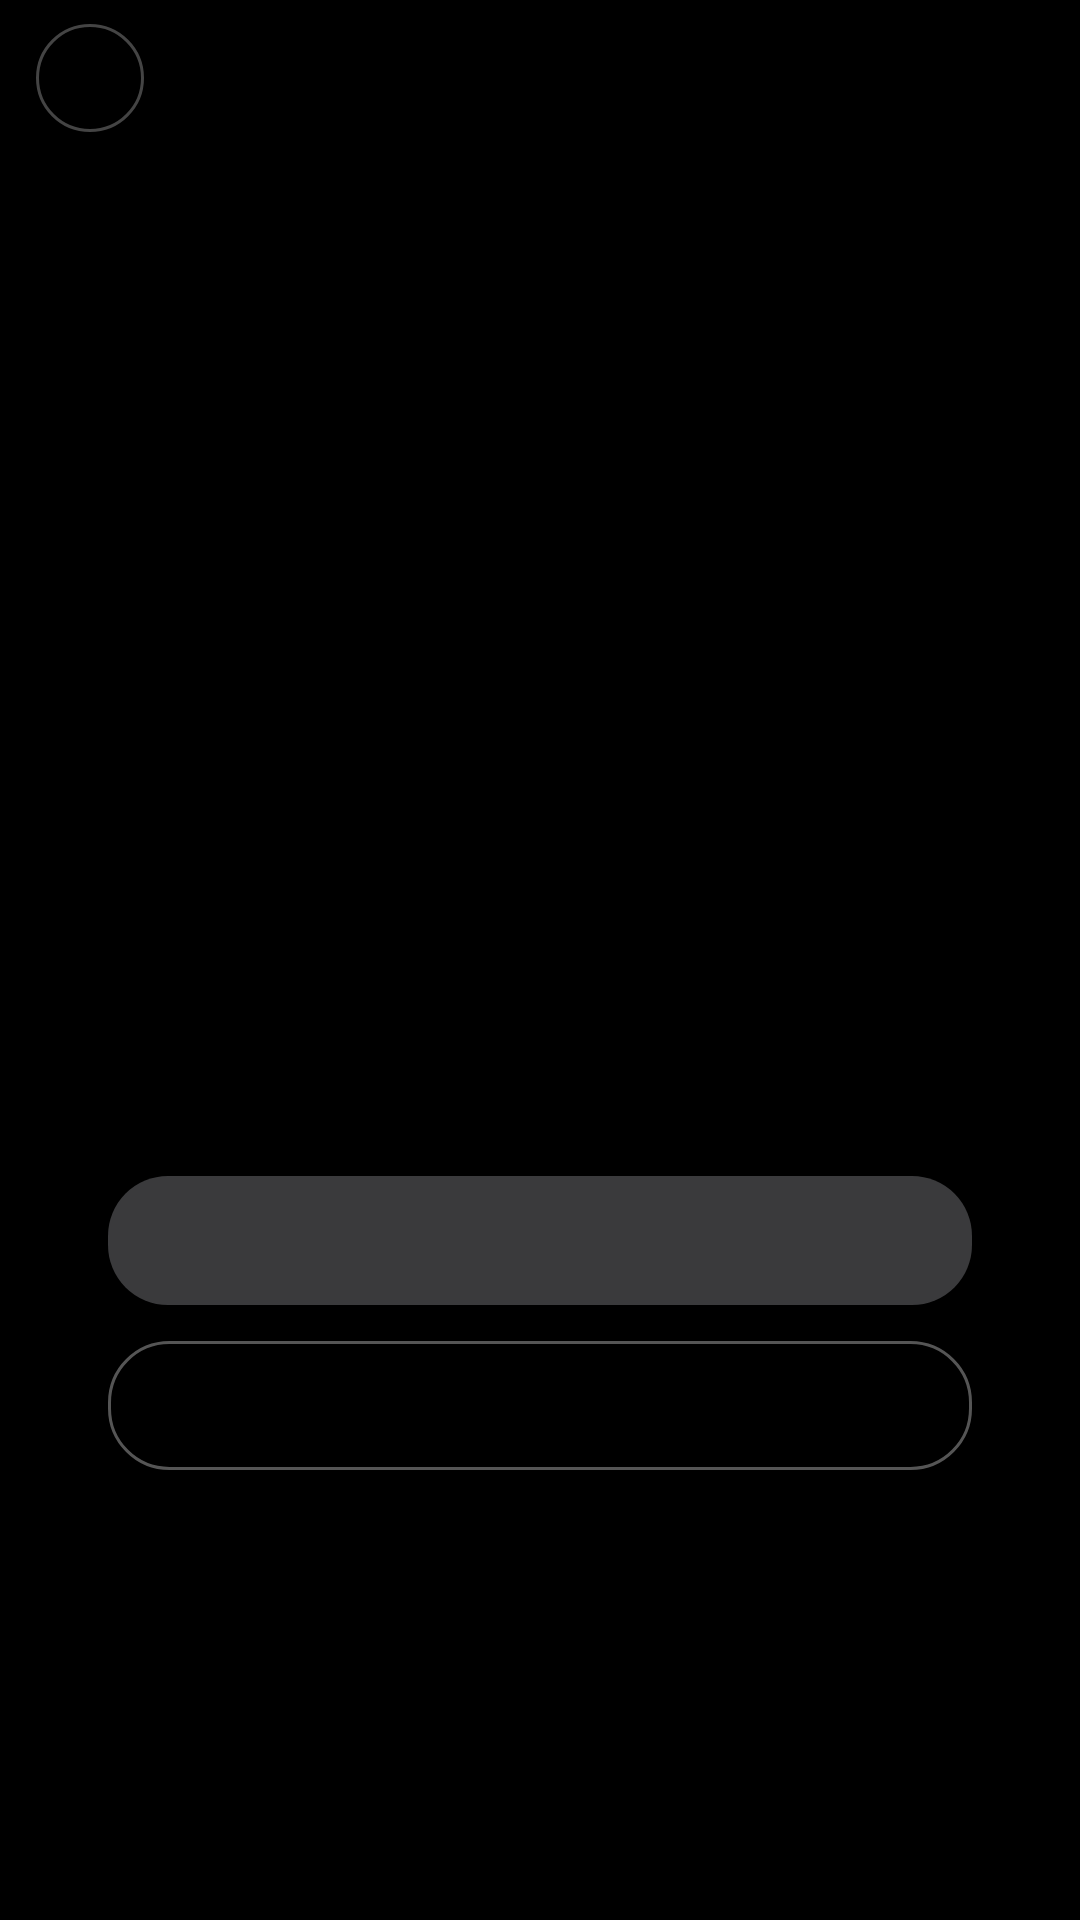

Here is an Android app screen rendered from its layout file. Give the layout XML and the strings, colors and styles it references.
<!-- AndroidManifest.xml: application theme Theme.Chatapp -->
<!-- res/layout/activity_billing.xml -->
<?xml version="1.0" encoding="utf-8"?>
<ScrollView xmlns:android="http://schemas.android.com/apk/res/android"
    xmlns:app="http://schemas.android.com/apk/res-auto"
    android:layout_width="match_parent"
    android:layout_height="match_parent"
    android:background="#000000"
    android:fillViewport="true">

    <LinearLayout
        android:layout_width="match_parent"
        android:layout_height="wrap_content"
        android:orientation="vertical">

        <RelativeLayout
            android:layout_width="match_parent"
            android:layout_height="52dp"
            android:paddingHorizontal="12dp">

            <ImageView
                android:id="@+id/btnBack"
                android:layout_width="36dp"
                android:layout_height="36dp"
                android:layout_centerVertical="true"
                android:layout_alignParentStart="true"
                android:background="@drawable/bg_circle_outline"
                android:clickable="true"
                android:focusable="true"
                android:padding="6dp"
                android:src="@drawable/ic_arrow_back"
                app:tint="#FFFFFF" />

            <TextView
                android:layout_width="wrap_content"
                android:layout_height="wrap_content"
                android:layout_centerInParent="true"
                android:textColor="#FFFFFF"
                android:textSize="16sp"
                android:textStyle="bold" />
        </RelativeLayout>

        <LinearLayout
            android:layout_width="match_parent"
            android:layout_height="wrap_content"
            android:layout_marginHorizontal="16dp"
            android:layout_marginTop="12dp"
            android:background="@drawable/settings_profile_card_bg"
            android:orientation="vertical"
            android:padding="20dp">

            <ProgressBar
                android:id="@+id/progressBar"
                android:layout_width="32dp"
                android:layout_height="32dp"
                android:layout_gravity="center_horizontal"
                android:indeterminateTint="#FFFFFF"
                android:visibility="gone" />

            <TextView
                android:layout_width="wrap_content"
                android:layout_height="wrap_content"
                android:layout_marginTop="8dp"
                android:textColor="#8E8E93"
                android:textSize="13sp" />

            <TextView
                android:id="@+id/tvPlanValue"
                android:layout_width="wrap_content"
                android:layout_height="wrap_content"
                android:layout_marginTop="4dp"
                android:textColor="#FFFFFF"
                android:textSize="28sp"
                android:textStyle="bold" />

            <TextView
                android:layout_width="wrap_content"
                android:layout_height="wrap_content"
                android:layout_marginTop="18dp"
                android:textColor="#8E8E93"
                android:textSize="13sp" />

            <TextView
                android:id="@+id/tvStatusValue"
                android:layout_width="wrap_content"
                android:layout_height="wrap_content"
                android:layout_marginTop="4dp"
                android:textColor="#FFFFFF"
                android:textSize="16sp" />

            <TextView
                android:layout_width="wrap_content"
                android:layout_height="wrap_content"
                android:layout_marginTop="18dp"
                android:textColor="#8E8E93"
                android:textSize="13sp" />

            <TextView
                android:id="@+id/tvExpiresValue"
                android:layout_width="wrap_content"
                android:layout_height="wrap_content"
                android:layout_marginTop="4dp"
                android:textColor="#FFFFFF"
                android:textSize="16sp" />

            <TextView
                android:layout_width="wrap_content"
                android:layout_height="wrap_content"
                android:layout_marginTop="18dp"
                android:textColor="#8E8E93"
                android:textSize="13sp" />

            <TextView
                android:id="@+id/tvPriceValue"
                android:layout_width="wrap_content"
                android:layout_height="wrap_content"
                android:layout_marginTop="4dp"
                android:textColor="#FFFFFF"
                android:textSize="16sp" />

            <TextView
                android:id="@+id/tvHint"
                android:layout_width="match_parent"
                android:layout_height="wrap_content"
                android:layout_marginTop="18dp"
                android:textColor="#D1D1D6"
                android:textSize="14sp" />

            <TextView
                android:id="@+id/btnPrimary"
                android:layout_width="match_parent"
                android:layout_height="wrap_content"
                android:layout_marginTop="20dp"
                android:background="@drawable/btn_edit_profile_bg"
                android:clickable="true"
                android:focusable="true"
                android:gravity="center"
                android:paddingHorizontal="18dp"
                android:paddingVertical="12dp"
                android:textColor="#000000"
                android:textSize="14sp"
                android:textStyle="bold" />

            <TextView
                android:id="@+id/btnSecondary"
                android:layout_width="match_parent"
                android:layout_height="wrap_content"
                android:layout_marginTop="12dp"
                android:background="@drawable/btn_edit_profile_outline"
                android:clickable="true"
                android:focusable="true"
                android:gravity="center"
                android:paddingHorizontal="18dp"
                android:paddingVertical="12dp"
                android:textColor="#CCCCCC"
                android:textSize="14sp" />
        </LinearLayout>
    </LinearLayout>
</ScrollView>
<!-- resources referenced by this layout -->
<resources>
  <!-- drawable bg_circle_outline (drawable) -->
  <?xml version="1.0" encoding="utf-8"?>
  <shape xmlns:android="http://schemas.android.com/apk/res/android"
      android:shape="oval">
      <solid android:color="#000000" />
      <stroke android:width="1dp" android:color="#444444" />
  </shape>
  <!-- drawable btn_edit_profile_bg (drawable) -->
  <?xml version="1.0" encoding="utf-8"?>
  <shape xmlns:android="http://schemas.android.com/apk/res/android"
      android:shape="rectangle">
      <solid android:color="#3A3A3C"/>
      <corners android:radius="20dp"/>
  </shape>
  <!-- drawable btn_edit_profile_outline (drawable) -->
  <?xml version="1.0" encoding="utf-8"?>
  <shape xmlns:android="http://schemas.android.com/apk/res/android"
      android:shape="rectangle">
      <solid android:color="#00000000"/>
      <stroke android:width="1dp" android:color="#555555"/>
      <corners android:radius="20dp"/>
  </shape>
  <style name="Theme.Chatapp" parent="Theme.MaterialComponents.DayNight.NoActionBar">
          <item name="colorPrimary">#000000</item>
          <item name="colorPrimaryVariant">#000000</item>
          <item name="colorOnPrimary">#FFFFFF</item>
          <item name="colorSecondary">#FFFFFF</item>
          <item name="colorSecondaryVariant">#FFFFFF</item>
          <item name="colorOnSecondary">#FFFFFF</item>
          <item name="android:statusBarColor">@android:color/transparent</item>
          <item name="android:navigationBarColor">#000000</item>
          <item name="android:windowBackground">#000000</item>
          <item name="android:textColorHighlight">#4D808080</item>
      </style>
</resources>
